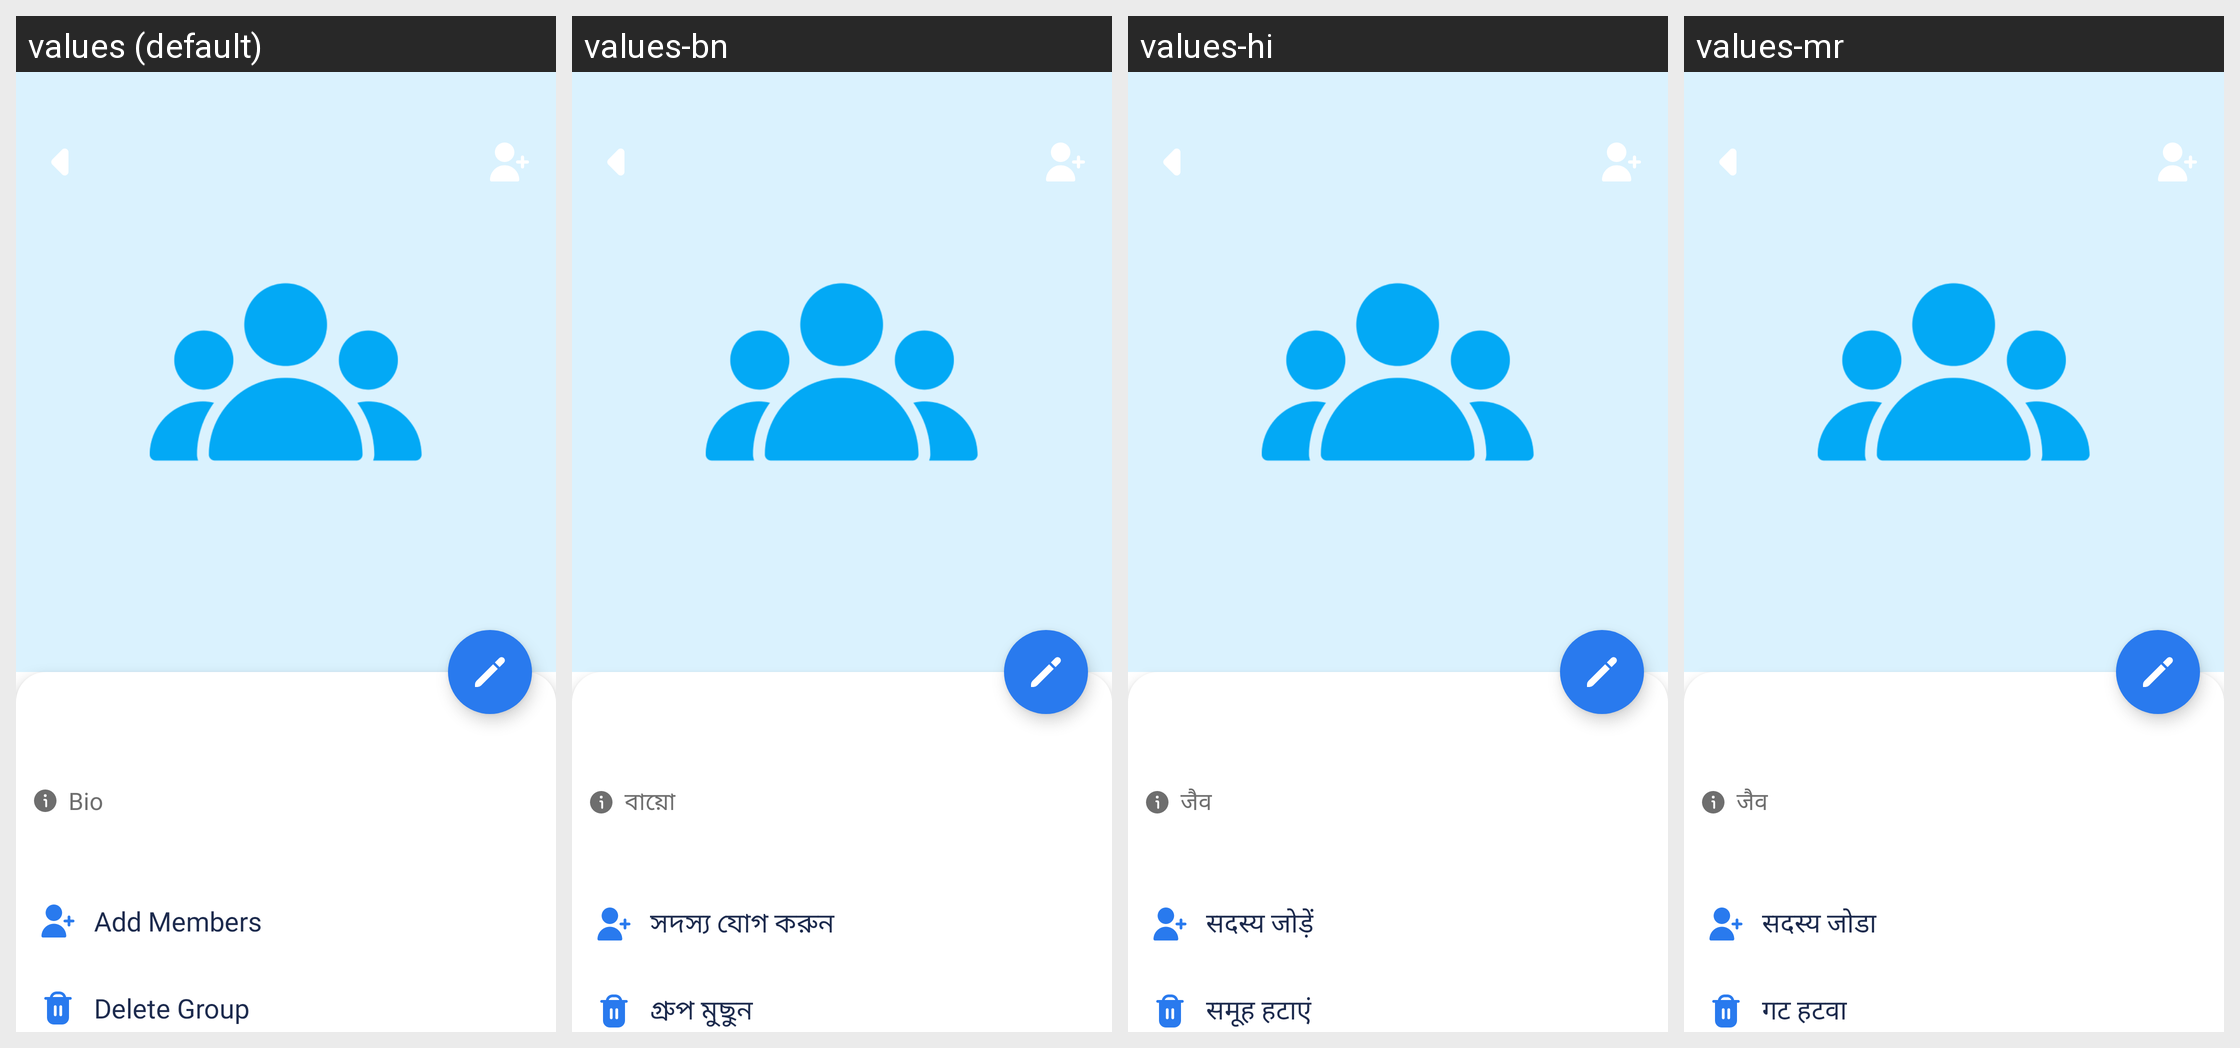

The same Android screen rendered under several of its app's locales, left to right. List the strings drawn on it with the default value and each locale's translation.
Android screen res/layout/activity_group_profile.xml rendered under 4 locales, left to right: values (default), values-bn, values-hi, values-mr. Device: Nexus 5 (rendered at 1080×1920; each locale shown at half size, 540×960, under a caption strip naming it); theme AppTheme.
Other locales in the repository, not shown: values-am, values-ar, values-de, values-es, values-fr, values-ha, values-ig, values-in, values-it, values-ja, values-ko, values-nl, values-om, values-pt, values-ru, values-sn, values-ta, values-te, values-tr, values-ur, values-vi, values-yo, values-zh, values-zu.
Strings drawn on this screen, with the default value and each locale's value (text and hints the layout hard-codes, and strings that could not be matched under every locale, appear in the picture but are not listed):

bio
  values: Bio
  values-bn: বায়ো
  values-hi: जैव
  values-mr: जैव

add_members
  values: Add Members
  values-bn: সদস্য যোগ করুন
  values-hi: सदस्य जोड़ें
  values-mr: सदस्य जोडा

delete_group
  values: Delete Group
  values-bn: গ্রুপ মুছুন
  values-hi: समूह हटाएं
  values-mr: गट हटवा
